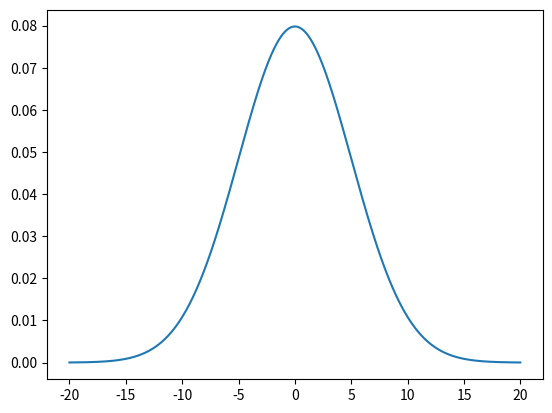

This chart was generated by the following Python code:
import numpy as np
import scipy.special as sps
import matplotlib.pyplot as plt
from tqdm import tqdm

"""
MK exercise 29.15.
Gibbs sampling of posterior over mu, sigma given data (5).
Hint: It is recommended to sample beta = 1/sigma^2 rather than sigma^2.
But be aware that such a transformation affects the prior that you assume.
For instance, if you assume a flat prior over sigma^2, this transforms to a non-flat prior over beta.
For this exercise choose the prior over beta as 1/beta.
This choice corresponds to a so-called non-informative prior that is flat in the log(sigma) domain.
See also slides lecture 3 where we consider the variational approximation for this problem. (5) 
"""

def gaus(x, mu, sigma):
    return 1/(sigma * np.sqrt(2 * np.pi)) * np.exp(-(x - mu)**2 / (2*sigma**2))


def gaus_sample(mu, sigma):
    return np.random.normal(mu, sigma)


def gamma(x, shape, scale):
    return x**(shape-1)*(np.exp(-x/scale) / (sps.gamma(shape)*scale**shape))


def gaus_gamma(shape, scale):
    return np.random.gamma(shape, scale, 1000)


def main():
    mu = 0
    sigma = 5
    x = np.arange(-20, 20, .01)
    y = gaus(x, mu, sigma)

    fig, ax = plt.subplots()
    ax.plot(x, y)

    # def p(x, sigma_p):
    #     return scipy.stats.norm.pdf(x, loc = 0, scale = sigma_p)

    # def q(x, sigma_q):
    #     return scipy.stats.norm.pdf(x, loc = 0, scale = sigma_q)

    # def sample_p(sigma_p):
    #     return scipy.stats.norm.rvs(loc = 0, scale = sigma_p)

    # def sample_q(sigma_q):
    #     return scipy.stats.norm.rvs(loc = 0, scale = sigma_q)

    # def normalizing_constant(N, sigma_q, sigma_p = 1):
    #     np.random.seed(0)
    #     samples = [sample_q(sigma_q) for _ in range(N)]
    #     estimated_z = np.mean([p(x,sigma_p)/q(x,sigma_q) for x in samples])
    #     return estimated_z

    # def emperical_std(N,sigma_q, sigma_p = 1):
    #     np.random.seed(0)
    #     samples = [sample_q(sigma_q) for _ in range(N)]
    #     emp_std = np.std([p(x,sigma_p)/q(x,sigma_q) for x in samples])
    #     return emp_std

    # def weights(W, sigma_p = 1):         

    #     xs = [sample_q(1) for _ in range(W)]
    #     for x in xs:
    #         axs[2].plot([sigma for sigma in np.linspace(0.1,1.6,100)], [p(x,sigma)/q(x,1) for sigma in np.linspace(0.1,1.6,100)])
    #         axs[2].set_ylim([-.1,3.5])

    # for N in tqdm(N_values):
    #     axs[0].plot([sigma for sigma in np.linspace(0.02,1.6,25)], [normalizing_constant(N, sigma) for sigma in np.linspace(0.02,1.6,25)], label = str(N))
    #     axs[0].legend()   
    
    # for N in tqdm(N_values):
    #     axs[1].plot([sigma for sigma in np.linspace(0.02,1.6,25)], [emperical_std(N, sigma) for sigma in np.linspace(0.02,1.6,25)], label = str(N))
    #     axs[1].legend()

    # weights(30)
    
    plt.show()


if __name__ == '__main__':
    main()
